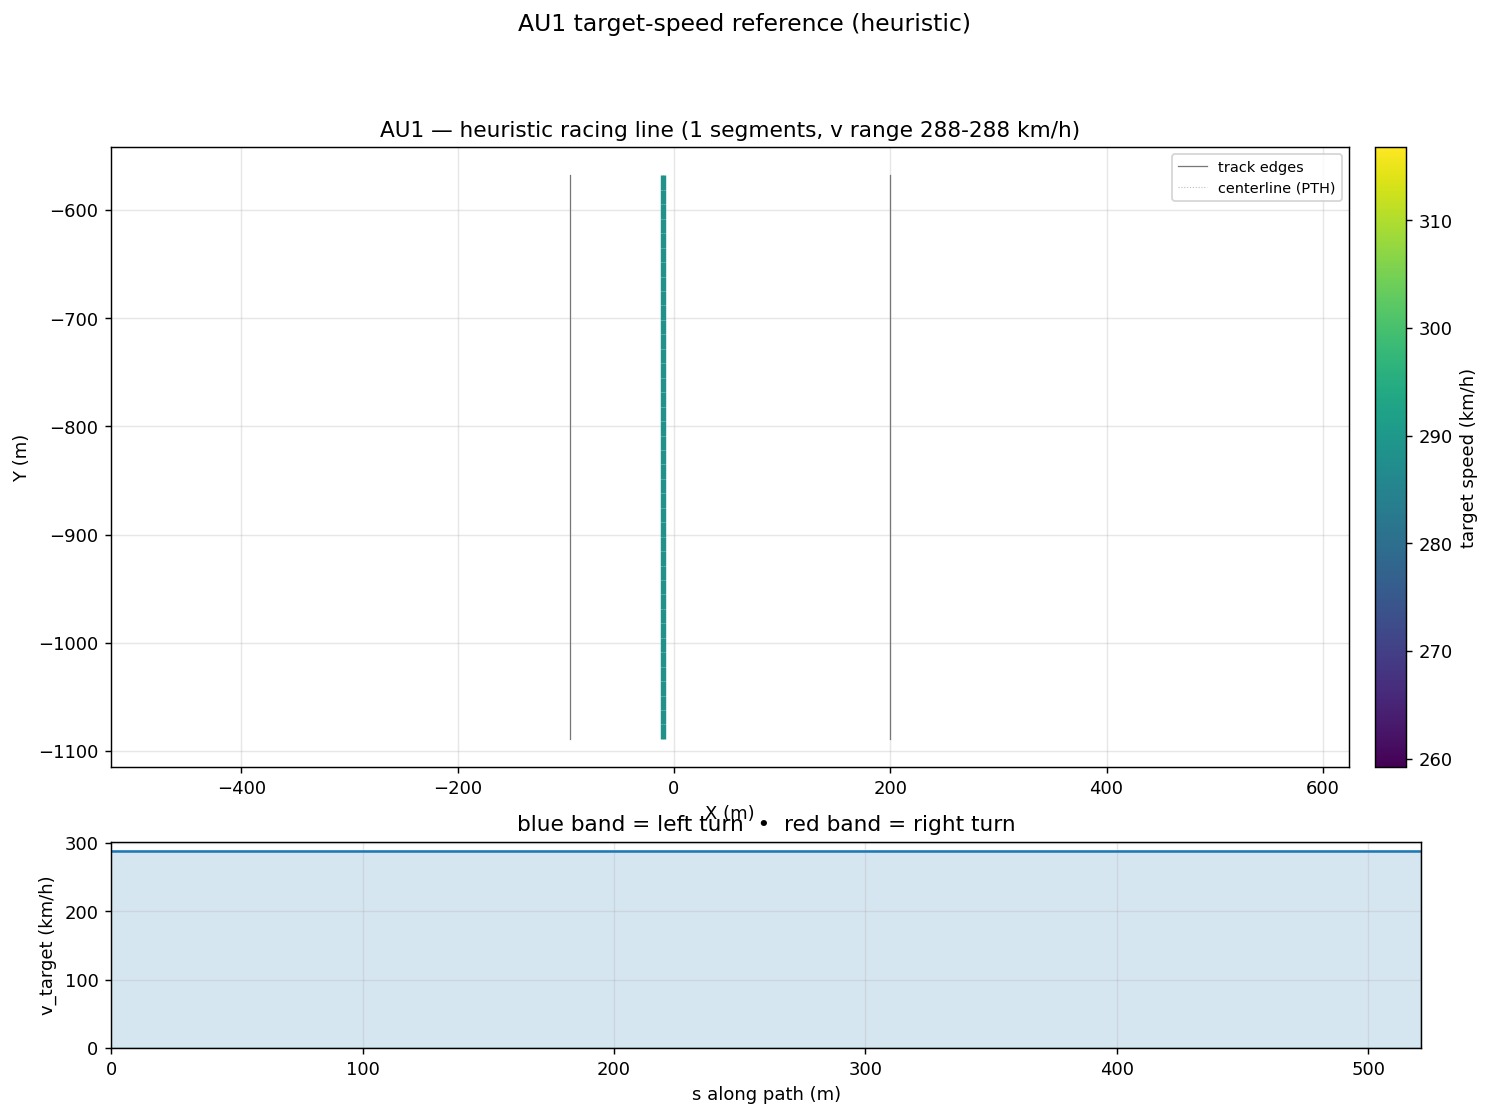

The data file committed next to this chart (first rows):
s_m, x_center_m, y_center_m, z_center_m, x_line_m, y_line_m, offset_m, heading_rad, curvature_1_per_m, radius_m, slope_pct, width_m, drive_left_m, drive_right_m, limit_left_m, limit_right_m, segment_id, segment_kind, v_target_ms, v_target_kmh
0.0, -10.0, -568.0, 2.659, -10.0, -568.0, 0.0, -1.571, 0.0, 1000000, -1.192, 296.0, -86.0, 210.0, -86.0, 210.0, 0, straight, 80.0, 288.0
13.36, -10.0, -581.4, 2.5, -10.0, -581.4, 0.0, -1.571, -6.938893903907228e-18, 1000000, -0.5959, 296.0, -86.0, 210.0, -86.0, 210.0, 0, straight, 80.0, 288.0
26.72, -10.0, -594.7, 2.5, -10.0, -594.7, 0.0, -1.571, 6.938893903907228e-18, 1000000, -1.3877787807814457e-15, 296.0, -86.0, 210.0, -86.0, 210.0, 0, straight, 80.0, 288.0
40.08, -10.0, -608.1, 2.5, -10.0, -608.1, 0.0, -1.571, 6.938893903907228e-18, 1000000, -1.3877787807814457e-15, 296.0, -86.0, 210.0, -86.0, 210.0, 0, straight, 80.0, 288.0
53.44, -10.0, -621.4, 2.5, -10.0, -621.4, 0.0, -1.571, 0.0, 1000000, -1.3877787807814457e-15, 296.0, -86.0, 210.0, -86.0, 210.0, 0, straight, 80.0, 288.0
66.8, -10.0, -634.8, 2.5, -10.0, -634.8, 0.0, -1.571, 0.0, 1000000, 0.0, 296.0, -86.0, 210.0, -86.0, 210.0, 0, straight, 80.0, 288.0
80.15, -10.0, -648.2, 2.5, -10.0, -648.2, 0.0, -1.571, 0.0, 1000000, 0.0, 296.0, -86.0, 210.0, -86.0, 210.0, 0, straight, 80.0, 288.0
93.51, -10.0, -661.5, 2.5, -10.0, -661.5, 0.0, -1.571, 0.0, 1000000, 1.3877787807814457e-15, 296.0, -86.0, 210.0, -86.0, 210.0, 0, straight, 80.0, 288.0
106.9, -10.0, -674.9, 2.5, -10.0, -674.9, 0.0, -1.571, 0.0, 1000000, -1.3877787807814457e-15, 296.0, -86.0, 210.0, -86.0, 210.0, 0, straight, 80.0, 288.0
120.2, -10.0, -688.2, 2.5, -10.0, -688.2, 0.0, -1.571, 0.0, 1000000, 0.0, 296.0, -86.0, 210.0, -86.0, 210.0, 0, straight, 80.0, 288.0
133.6, -10.0, -701.6, 2.5, -10.0, -701.6, 0.0, -1.571, 0.0, 1000000, 0.0, 296.0, -86.0, 210.0, -86.0, 210.0, 0, straight, 80.0, 288.0
146.9, -10.0, -714.9, 2.5, -10.0, -714.9, 0.0, -1.571, 0.0, 1000000, 1.3877787807814457e-15, 296.0, -86.0, 210.0, -86.0, 210.0, 0, straight, 80.0, 288.0
160.3, -10.0, -728.3, 2.5, -10.0, -728.3, 0.0, -1.571, 0.0, 1000000, -1.3877787807814457e-15, 296.0, -86.0, 210.0, -86.0, 210.0, 0, straight, 80.0, 288.0
173.7, -10.0, -741.7, 2.5, -10.0, -741.7, 0.0, -1.571, 0.0, 1000000, 0.0, 296.0, -86.0, 210.0, -86.0, 210.0, 0, straight, 80.0, 288.0
187, -10.0, -755, 2.5, -10.0, -755, 0.0, -1.571, 0.0, 1000000, 0.0, 296.0, -86.0, 210.0, -86.0, 210.0, 0, straight, 80.0, 288.0
200.4, -10.0, -768.4, 2.5, -10.0, -768.4, 0.0, -1.571, 0.0, 1000000, 1.3877787807814457e-15, 296.0, -86.0, 210.0, -86.0, 210.0, 0, straight, 80.0, 288.0
213.7, -10.0, -781.7, 2.5, -10.0, -781.7, 0.0, -1.571, 0.0, 1000000, -1.3877787807814457e-15, 296.0, -86.0, 210.0, -86.0, 210.0, 0, straight, 80.0, 288.0
227.1, -10.0, -795.1, 2.5, -10.0, -795.1, 0.0, -1.571, 0.0, 1000000, 0.0, 296.0, -86.0, 210.0, -86.0, 210.0, 0, straight, 80.0, 288.0
240.5, -10.0, -808.5, 2.5, -10.0, -808.5, 0.0, -1.571, 0.0, 1000000, 0.0, 296.0, -86.0, 210.0, -86.0, 210.0, 0, straight, 80.0, 288.0
253.8, -10.0, -821.8, 2.5, -10.0, -821.8, 0.0, -1.571, 0.0, 1000000, 1.3877787807814457e-15, 296.0, -86.0, 210.0, -86.0, 210.0, 0, straight, 80.0, 288.0
267.2, -10.0, -835.2, 2.5, -10.0, -835.2, 0.0, -1.571, 0.0, 1000000, -1.3877787807814457e-15, 296.0, -86.0, 210.0, -86.0, 210.0, 0, straight, 80.0, 288.0
280.5, -10.0, -848.5, 2.5, -10.0, -848.5, 0.0, -1.571, 0.0, 1000000, 0.0, 296.0, -86.0, 210.0, -86.0, 210.0, 0, straight, 80.0, 288.0
293.9, -10.0, -861.9, 2.5, -10.0, -861.9, 0.0, -1.571, 0.0, 1000000, 0.0, 296.0, -86.0, 210.0, -86.0, 210.0, 0, straight, 80.0, 288.0
307.3, -10.0, -875.3, 2.5, -10.0, -875.3, 0.0, -1.571, 0.0, 1000000, 1.3877787807814457e-15, 296.0, -86.0, 210.0, -86.0, 210.0, 0, straight, 80.0, 288.0
320.6, -10.0, -888.6, 2.5, -10.0, -888.6, 0.0, -1.571, 0.0, 1000000, -1.3877787807814457e-15, 296.0, -86.0, 210.0, -86.0, 210.0, 0, straight, 80.0, 288.0
334, -10.0, -902, 2.5, -10.0, -902, 0.0, -1.571, 0.0, 1000000, 0.0, 296.0, -86.0, 210.0, -86.0, 210.0, 0, straight, 80.0, 288.0
347.3, -10.0, -915.3, 2.5, -10.0, -915.3, 0.0, -1.571, 0.0, 1000000, 0.0, 296.0, -86.0, 210.0, -86.0, 210.0, 0, straight, 80.0, 288.0
360.7, -10.0, -928.7, 2.5, -10.0, -928.7, 0.0, -1.571, 0.0, 1000000, 1.3877787807814457e-15, 296.0, -86.0, 210.0, -86.0, 210.0, 0, straight, 80.0, 288.0
374.1, -10.0, -942.1, 2.5, -10.0, -942.1, 0.0, -1.571, 0.0, 1000000, -1.3877787807814457e-15, 296.0, -86.0, 210.0, -86.0, 210.0, 0, straight, 80.0, 288.0
387.4, -10.0, -955.4, 2.5, -10.0, -955.4, 0.0, -1.571, 0.0, 1000000, 0.0, 296.0, -86.0, 210.0, -86.0, 210.0, 0, straight, 80.0, 288.0
400.8, -10.0, -968.8, 2.5, -10.0, -968.8, 0.0, -1.571, 0.0, 1000000, 0.0, 296.0, -86.0, 210.0, -86.0, 210.0, 0, straight, 80.0, 288.0
414.1, -10.0, -982.1, 2.5, -10.0, -982.1, 0.0, -1.571, 0.0, 1000000, 1.3877787807814457e-15, 296.0, -86.0, 210.0, -86.0, 210.0, 0, straight, 80.0, 288.0
427.5, -10.0, -995.5, 2.5, -10.0, -995.5, 0.0, -1.571, 0.0, 1000000, -1.3877787807814457e-15, 296.0, -86.0, 210.0, -86.0, 210.0, 0, straight, 80.0, 288.0
440.8, -10.0, -1009, 2.5, -10.0, -1009, 0.0, -1.571, 0.0, 1000000, 0.0, 296.0, -86.0, 210.0, -86.0, 210.0, 0, straight, 80.0, 288.0
454.2, -10.0, -1022, 2.5, -10.0, -1022, 0.0, -1.571, 0.0, 1000000, 0.0, 296.0, -86.0, 210.0, -86.0, 210.0, 0, straight, 80.0, 288.0
467.6, -10.0, -1036, 2.5, -10.0, -1036, 0.0, -1.571, 0.0, 1000000, 1.3877787807814457e-15, 296.0, -86.0, 210.0, -86.0, 210.0, 0, straight, 80.0, 288.0
480.9, -10.0, -1049, 2.5, -10.0, -1049, 0.0, -1.571, 0.0, 1000000, -1.3877787807814457e-15, 296.0, -86.0, 210.0, -86.0, 210.0, 0, straight, 80.0, 288.0
494.3, -10.0, -1062, 2.5, -10.0, -1062, 0.0, -1.571, 0.0, 1000000, 0.0, 296.0, -86.0, 210.0, -86.0, 210.0, 0, straight, 80.0, 288.0
507.6, -10.0, -1076, 2.5, -10.0, -1076, 0.0, -1.571, -6.938893903907228e-18, 1000000, 0.2266, 296.0, -86.0, 210.0, -86.0, 210.0, 0, straight, 80.0, 288.0
521, -10.0, -1089, 2.561, -10.0, -1089, 0.0, -1.571, 0.0, 1000000, 0.4532, 296.0, -86.0, 210.0, -86.0, 210.0, 0, straight, 80.0, 288.0
